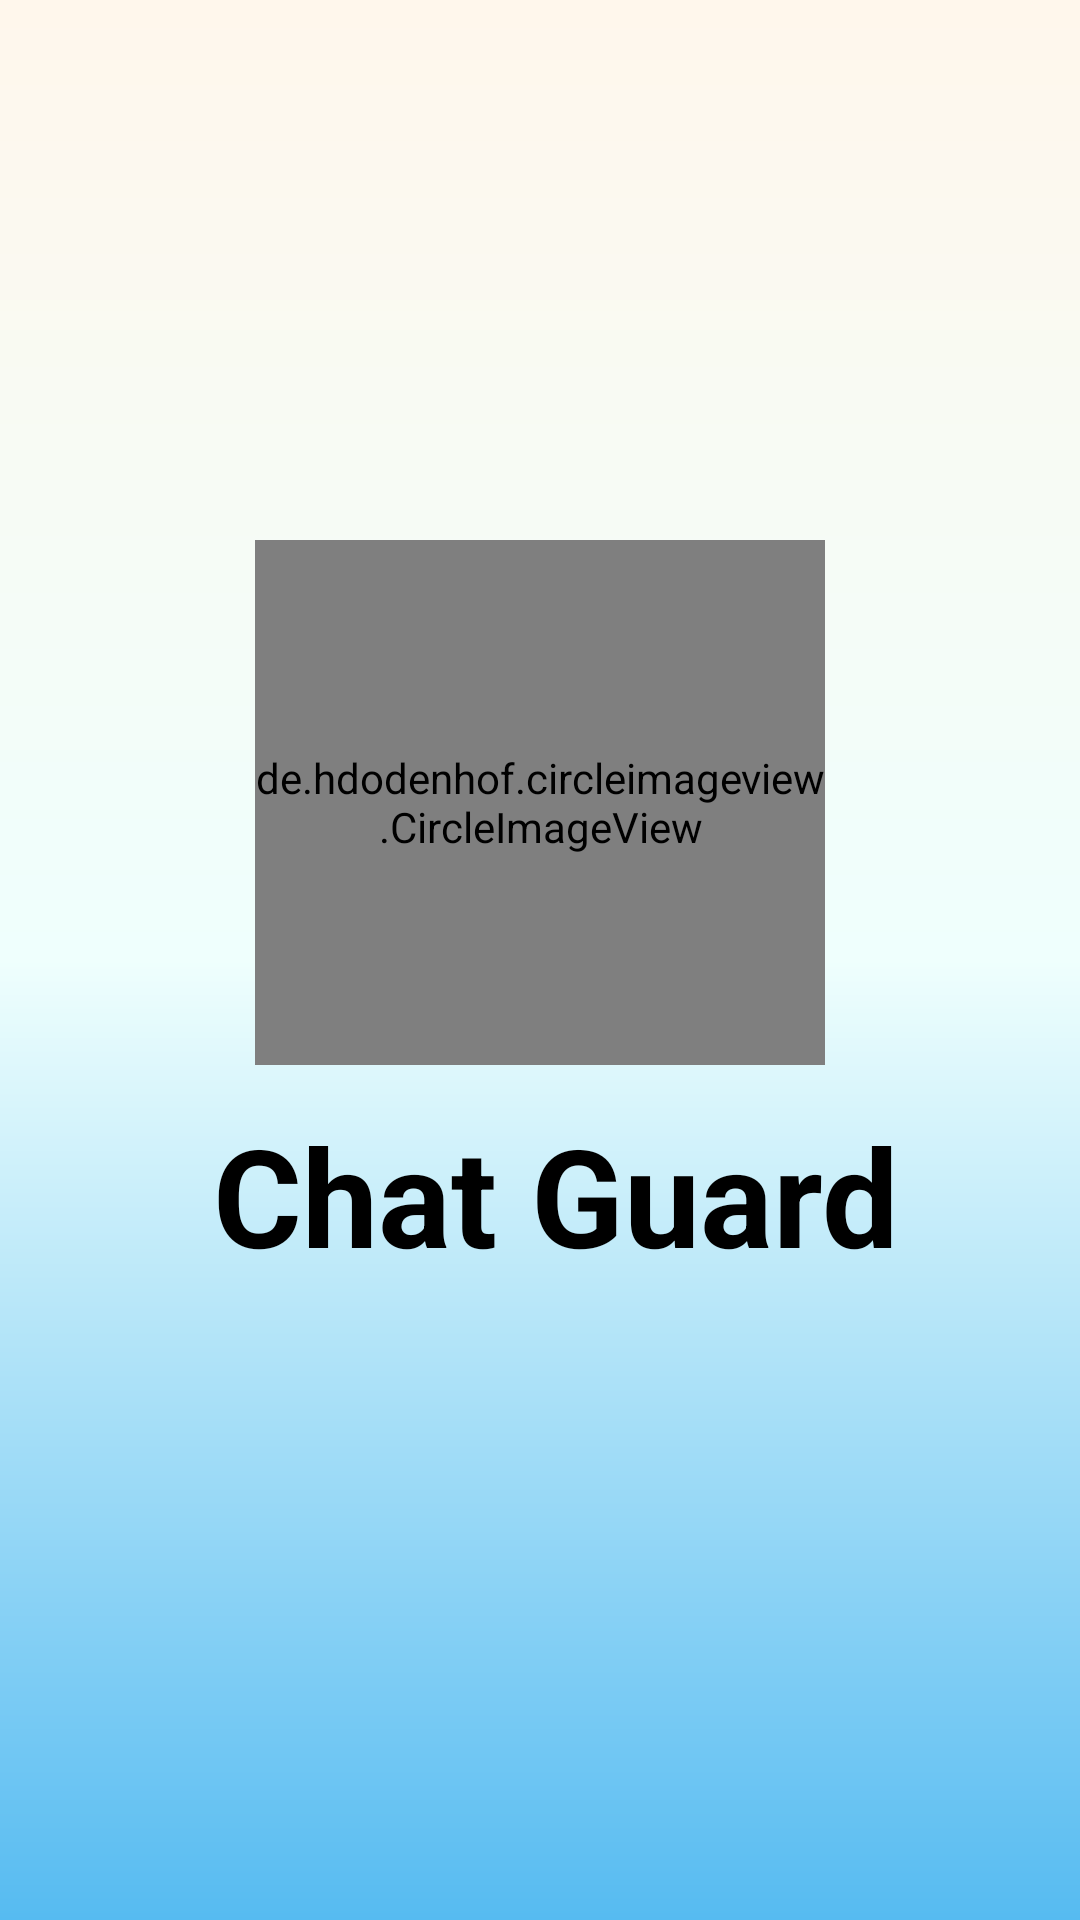

This screen was rendered from an Android layout file. Write that file and the resources it references.
<!-- AndroidManifest.xml: application theme Theme.Design.Light.NoActionBar -->
<!-- res/layout/activity_main.xml -->
<?xml version="1.0" encoding="utf-8"?>
<LinearLayout
    xmlns:android="http://schemas.android.com/apk/res/android"
    xmlns:app="http://schemas.android.com/apk/res-auto"
    xmlns:tools="http://schemas.android.com/tools"
    android:layout_width="match_parent"
    android:layout_height="match_parent"
    android:padding="60dp"
    android:background="@drawable/dg4"
    android:orientation="vertical"
    tools:context=".MainActivity">
    <de.hdodenhof.circleimageview.CircleImageView

        xmlns:app="http://schemas.android.com/apk/res-auto"
        android:id="@+id/loto"
        android:layout_width="190dp"
        android:layout_height="175dp"
        android:layout_marginTop="120dp"
        android:layout_marginBottom="13dp"
        android:src="@drawable/imagesplash"
        app:civ_border_width="1dp"
        android:layout_gravity="center_horizontal"
        app:civ_border_color="#FF000000"/>

    <TextView
        android:id="@+id/applicationName"
        android:layout_width="wrap_content"
        android:layout_height="wrap_content"
        android:layout_gravity="center"
        android:text="Chat Guard"
        android:layout_marginLeft="5dp"
        android:textAlignment="center"
        android:textColor="#000"
        android:textSize="22pt"

        android:textStyle="bold"

        app:layout_constraintBottom_toBottomOf="parent"
        app:layout_constraintLeft_toLeftOf="parent"
        app:layout_constraintRight_toRightOf="parent"
        app:layout_constraintTop_toTopOf="parent"
        />
</LinearLayout>
<!-- resources referenced by this layout -->
<resources>
  <!-- drawable dg4 (drawable-v24) -->
  <?xml version="1.0" encoding="utf-8"?>
  <shape xmlns:android="http://schemas.android.com/apk/res/android">
      <gradient android:startColor="#fff7ec"
          android:centerColor="#EFFFFD"
          android:endColor ="#56BBF1"
          android:type="linear"
          android:angle="270">
  
  
  
  
      </gradient>
  </shape>
</resources>
